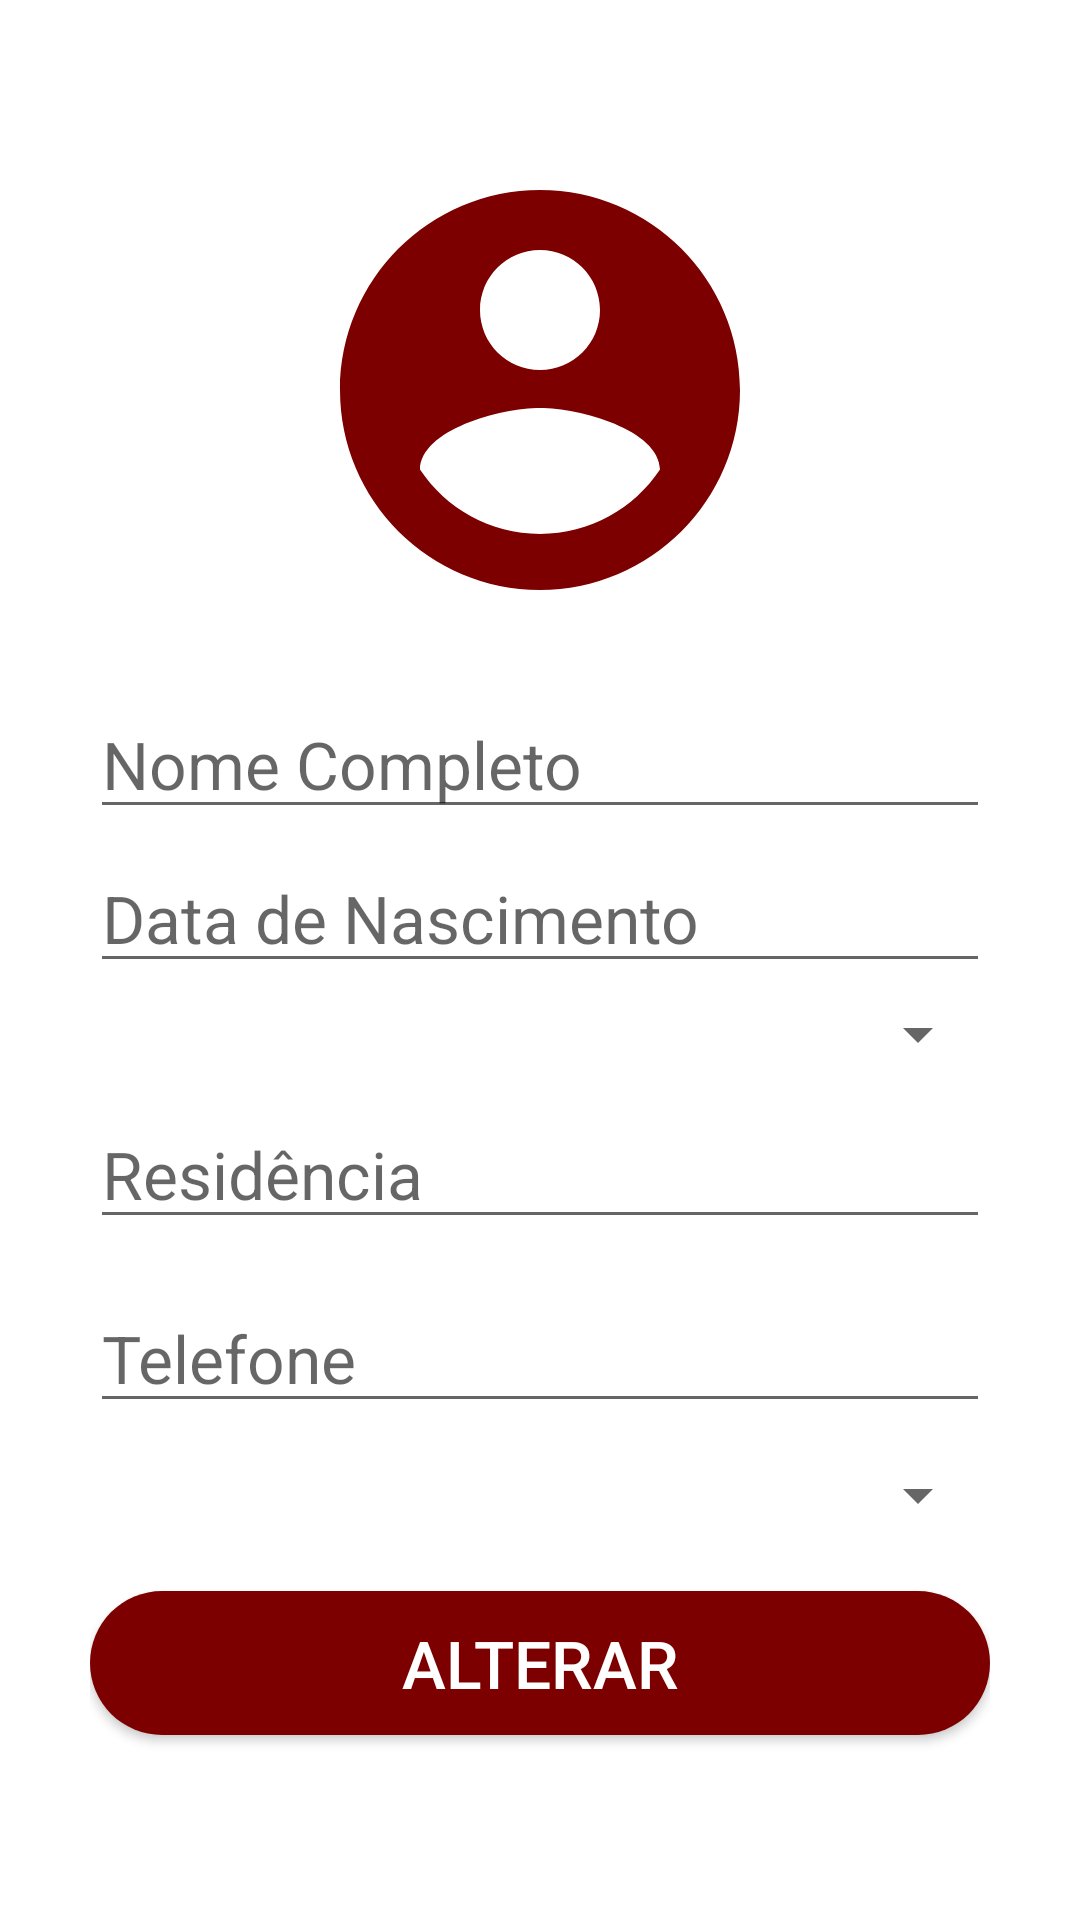

Write the Android layout XML for this screen, with the resource values it uses.
<!-- AndroidManifest.xml: application theme AppTheme -->
<!-- res/layout/fragment_edit_funcionario.xml -->
<?xml version="1.0" encoding="utf-8"?>
<LinearLayout xmlns:android="http://schemas.android.com/apk/res/android"
    xmlns:tools="http://schemas.android.com/tools"
    android:layout_width="match_parent"
    android:layout_height="match_parent"
    tools:context=".EditFuncionario"
    android:orientation="vertical"
    android:padding="30dp"
    >
    <ImageView
        android:layout_width="match_parent"
        android:layout_height="200dp"
        android:src="@drawable/ic_account_circle_black_24dp"
        android:padding="20dp"
        />
    <com.google.android.material.textfield.TextInputLayout
        android:layout_width="match_parent"
        android:layout_height="wrap_content"
        android:focusableInTouchMode="true"
        android:textColorHint="@color/colorPrimary"
        />
    <EditText
        android:id="@+id/txtNome"
        android:layout_width="match_parent"
        android:layout_height="wrap_content"
        android:hint="Nome Completo"
        android:ems="10"
        android:inputType="text"
        android:textSize="22sp"
        >
    </EditText>

    <com.google.android.material.textfield.TextInputLayout
        android:layout_width="match_parent"
        android:layout_height="wrap_content"
        android:focusableInTouchMode="true"
        android:layout_marginTop="5dp"
        android:textColorHint="@color/colorPrimary"
        />
    <EditText
        android:id="@+id/txtData"
        android:layout_width="match_parent"
        android:layout_height="wrap_content"
        android:hint="Data de Nascimento"
        android:ems="10"
        android:inputType="date"
        android:textSize="22sp"
        >
    </EditText>


    <com.google.android.material.textfield.TextInputLayout
        android:layout_width="match_parent"
        android:layout_height="wrap_content"
        android:layout_marginTop="5dp"
        android:focusableInTouchMode="true"
        android:textColorHint="@color/colorPrimary"
        />

    <Spinner
        android:id="@+id/spRota"
        android:layout_width="match_parent"
        android:layout_height="wrap_content"
        android:layout_centerInParent="true"
        android:hint="Residência"
        android:textSize="100dp"
        />

    <com.google.android.material.textfield.TextInputLayout
        android:layout_width="match_parent"
        android:layout_height="wrap_content"
        android:layout_marginTop="5dp"
        android:focusableInTouchMode="true"
        android:textColorHint="@color/colorPrimary"
        />
    <EditText
        android:id="@+id/txtResidencia"
        android:layout_width="match_parent"
        android:layout_height="wrap_content"
        android:hint="Residência"
        android:layout_marginTop="5dp"
        android:ems="10"
        android:inputType="text"
        android:textSize="22sp"
        >
    </EditText>
    <com.google.android.material.textfield.TextInputLayout
        android:layout_width="match_parent"
        android:layout_height="wrap_content"
        android:layout_marginTop="5dp"
        android:focusableInTouchMode="true"
        android:textColorHint="@color/colorPrimary"
        />
    <EditText
        android:id="@+id/txtTelefone"
        android:layout_width="match_parent"
        android:layout_height="wrap_content"
        android:hint="Telefone"
        android:layout_marginTop="10dp"
        android:layout_marginBottom="7dp"
        android:ems="10"
        android:inputType="number"
        android:textSize="22sp"
        >
    </EditText>
    <com.google.android.material.textfield.TextInputLayout
        android:layout_width="match_parent"
        android:layout_height="wrap_content"
        android:layout_marginTop="5dp"
        android:focusableInTouchMode="true"
        android:textColorHint="@color/colorPrimary"
        />

    <Spinner
        android:id="@+id/spVeiculo"
        android:layout_width="match_parent"
        android:layout_height="wrap_content"
        android:layout_centerInParent="true"
        android:hint="Residência"
        android:textSize="100dp"
        />

    <Button
        android:id="@+id/saveFun"
        android:layout_width="match_parent"
        android:layout_height="wrap_content"
        android:layout_marginTop="20dp"
        android:background="@drawable/button_rounded"
        android:text="Alterar"
        android:textColor="#ffff"
        android:textSize="22sp" />


</LinearLayout>
<!-- resources referenced by this layout -->
<resources>
  <color name="colorPrimary">#FFC107</color>
  <!-- drawable button_rounded (drawable-v24) -->
  <?xml version="1.0" encoding="utf-8"?>
  <shape xmlns:android="http://schemas.android.com/apk/res/android"
      android:shape="rectangle"
      >
  <solid
      android:color="@color/testcolorblue"
      />
      <corners android:radius="25dp" />
  
  </shape>
  <!-- drawable ic_account_circle_black_24dp (drawable) -->
  <vector android:height="24dp" android:tint="#7D0000"
      android:viewportHeight="24.0" android:viewportWidth="24.0"
      android:width="24dp" xmlns:android="http://schemas.android.com/apk/res/android">
      <path android:fillColor="#FF000000" android:pathData="M12,2C6.48,2 2,6.48 2,12s4.48,10 10,10 10,-4.48 10,-10S17.52,2 12,2zM12,5c1.66,0 3,1.34 3,3s-1.34,3 -3,3 -3,-1.34 -3,-3 1.34,-3 3,-3zM12,19.2c-2.5,0 -4.71,-1.28 -6,-3.22 0.03,-1.99 4,-3.08 6,-3.08 1.99,0 5.97,1.09 6,3.08 -1.29,1.94 -3.5,3.22 -6,3.22z"/>
  </vector>
  <color name="testcolorblue">#7D0000</color>
</resources>
